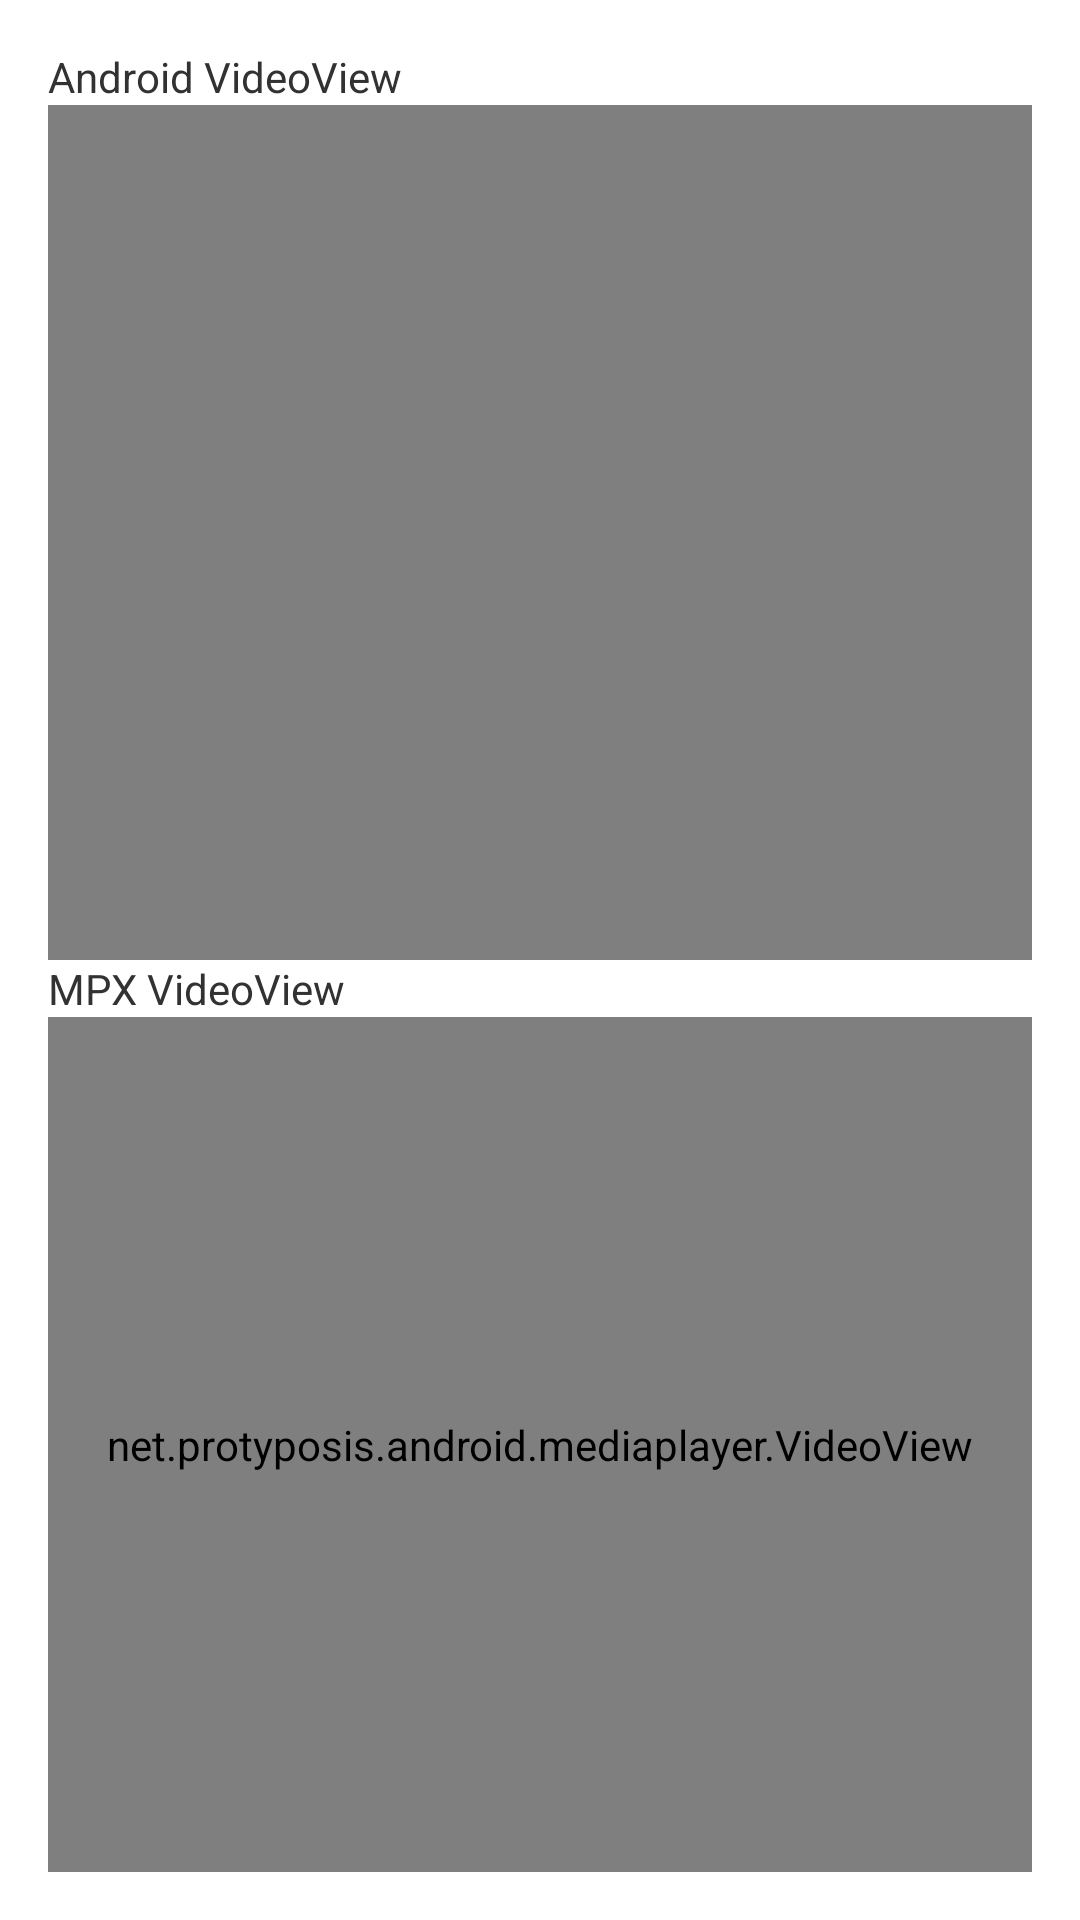

Reconstruct the res/layout file that produces this screen, plus the resources it refers to.
<!-- AndroidManifest.xml: application theme AppTheme -->
<!-- res/layout/activity_side_by_side.xml -->
<LinearLayout xmlns:android="http://schemas.android.com/apk/res/android"
    xmlns:tools="http://schemas.android.com/tools"
    android:id="@+id/container"
    android:orientation="vertical"
    android:layout_width="match_parent"
    android:layout_height="match_parent"
    android:paddingLeft="@dimen/activity_horizontal_margin"
    android:paddingRight="@dimen/activity_horizontal_margin"
    android:paddingTop="@dimen/activity_vertical_margin"
    android:paddingBottom="@dimen/activity_vertical_margin"
    tools:context=".SideBySideActivity">

    <TextView
        android:id="@+id/vv_title"
        android:text="@string/androidvv"
        android:layout_width="wrap_content"
        android:layout_height="wrap_content"/>

    <VideoView
        android:id="@+id/androidvv"
        android:layout_width="fill_parent"
        android:layout_height="0dp"
        android:layout_weight="1"/>

    <TextView
        android:id="@+id/mpxvv_title"
        android:text="@string/mpxvv"
        android:layout_width="wrap_content"
        android:layout_height="wrap_content"/>

    <net.example.android.mediaplayer.VideoView
        android:id="@+id/mpxvv"
        android:layout_width="fill_parent"
        android:layout_height="0dp"
        android:layout_weight="1"/>

</LinearLayout>
<!-- resources referenced by this layout -->
<resources>
  <dimen name="activity_horizontal_margin">16dp</dimen>
  <dimen name="activity_vertical_margin">16dp</dimen>
  <string name="androidvv">Android VideoView</string>
  <string name="mpxvv">MPX VideoView</string>
  <style name="AppTheme" parent="android:Theme.Holo.Light.DarkActionBar">
          
      </style>
</resources>
